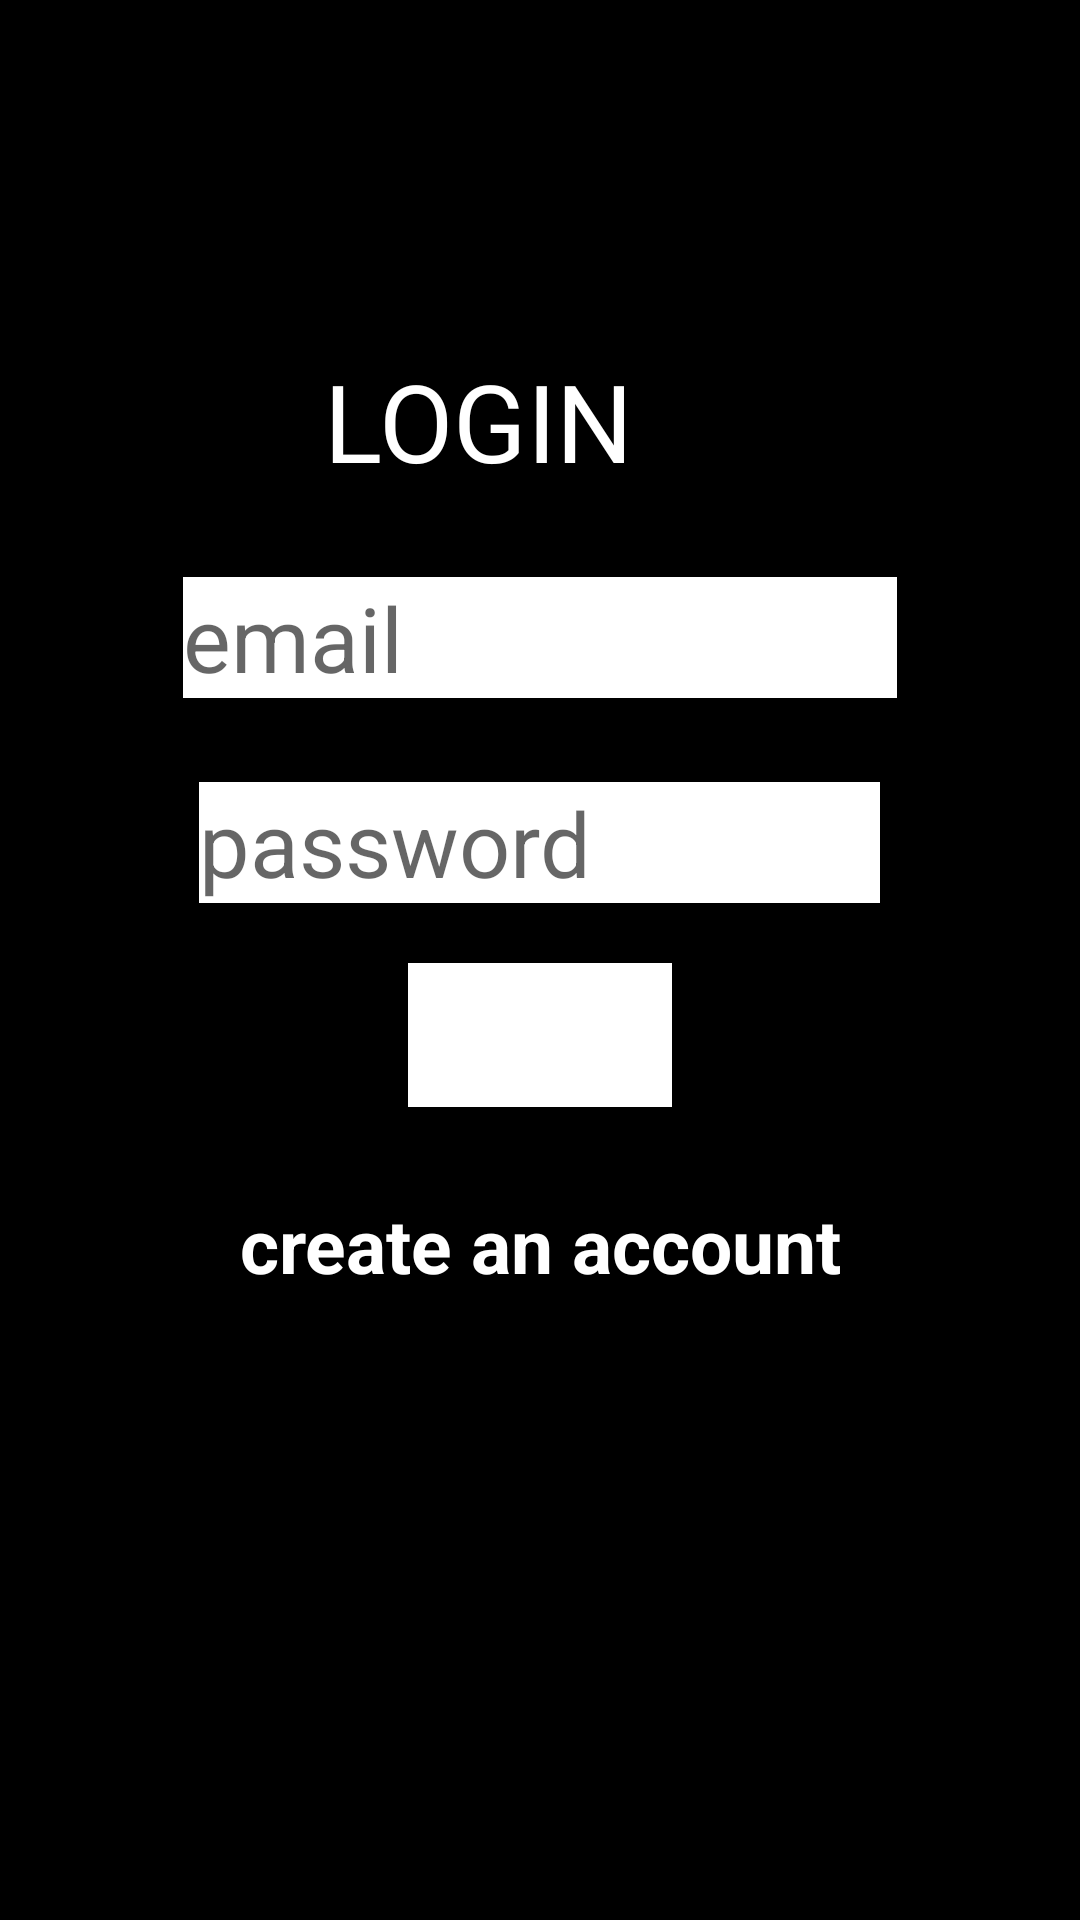

This screen was rendered from an Android layout file. Write that file and the resources it references.
<!-- AndroidManifest.xml: application theme Theme.TheEncryptedChat -->
<!-- res/layout/activity_login.xml -->
<?xml version="1.0" encoding="utf-8"?>
<RelativeLayout xmlns:android="http://schemas.android.com/apk/res/android"
    xmlns:app="http://schemas.android.com/apk/res-auto"
    xmlns:tools="http://schemas.android.com/tools"
    android:layout_width="match_parent"
    android:layout_height="match_parent"
    tools:context=".RegisterLogin.LoginActivity"
    android:orientation="vertical"
    android:background="#000000"
    >


    <TextView
        android:id="@+id/textView"
        android:layout_width="wrap_content"
        android:layout_height="wrap_content"
        android:layout_alignParentTop="true"
        android:layout_alignParentEnd="true"
        android:layout_marginTop="116dp"
        android:layout_marginEnd="149dp"
        android:text="Login"
        android:textAllCaps="true"
        android:textSize="36sp"
        android:textColor="#ffffff"/>



    <EditText
        android:id="@+id/email_editText"
        android:layout_width="238dp"
        android:layout_height="wrap_content"
        android:layout_below="@+id/textView"
        android:layout_centerHorizontal="true"
        android:layout_marginTop="28dp"
        android:hint="email"
        android:inputType="textEmailAddress"
        android:backgroundTint="@color/white"
        android:background="@color/white"
        android:textSize="30sp"
        android:textColor="#ffffff"/>

    <EditText
        android:id="@+id/password_editText"
        android:layout_width="227dp"
        android:layout_height="wrap_content"
        android:layout_below="@+id/email_editText"
        android:layout_centerHorizontal="true"
        android:layout_marginTop="28dp"
        android:hint="password"
        android:inputType="textPassword"
        android:textSize="30sp"
        android:textColor="#ffffff"
        android:backgroundTint="@color/white"
        android:background="@color/white"/>
    <Button
        android:id="@+id/login_btn"
        android:layout_width="wrap_content"
        android:layout_height="wrap_content"
        android:text="Login"
        android:textAllCaps="true"
        android:layout_below="@id/password_editText"
        android:textSize="27sp"
        android:layout_centerHorizontal="true"
        android:layout_marginTop="20dp"
        android:textColor="#ffffff"

        android:background="@color/secondry_color"
        />

    <TextView
        android:id="@+id/create_an_account_textView"
        android:layout_width="wrap_content"
        android:layout_height="wrap_content"
        android:layout_below="@+id/login_btn"
        android:text="create an account"
        android:textSize="25sp"
        android:textStyle="bold"
        android:textAlignment="center"
        android:layout_centerHorizontal="true"
        android:layout_marginTop="29dp"
        android:textColor="#ffffff"
        />

</RelativeLayout>
<!-- resources referenced by this layout -->
<resources>
  <color name="secondry_color">#ffffff</color>
  <color name="white">#FFFFFFFF</color>
  <style name="Theme.TheEncryptedChat" parent="Theme.MaterialComponents.DayNight.DarkActionBar">
          
          <item name="colorPrimary">@color/purple_500</item>
          <item name="colorPrimaryVariant">@color/purple_700</item>
          <item name="colorOnPrimary">@color/white</item>
          
          <item name="colorSecondary">@color/teal_200</item>
          <item name="colorSecondaryVariant">@color/teal_700</item>
          <item name="colorOnSecondary">@color/black</item>
          
          <item name="android:statusBarColor" tools:targetApi="l">?attr/colorPrimaryVariant</item>
          
      </style>
  <color name="purple_500">#FF6200EE</color>
  <color name="purple_700">#FF3700B3</color>
  <color name="teal_200">#FF03DAC5</color>
  <color name="teal_700">#FF018786</color>
  <color name="black">#FF000000</color>
</resources>
